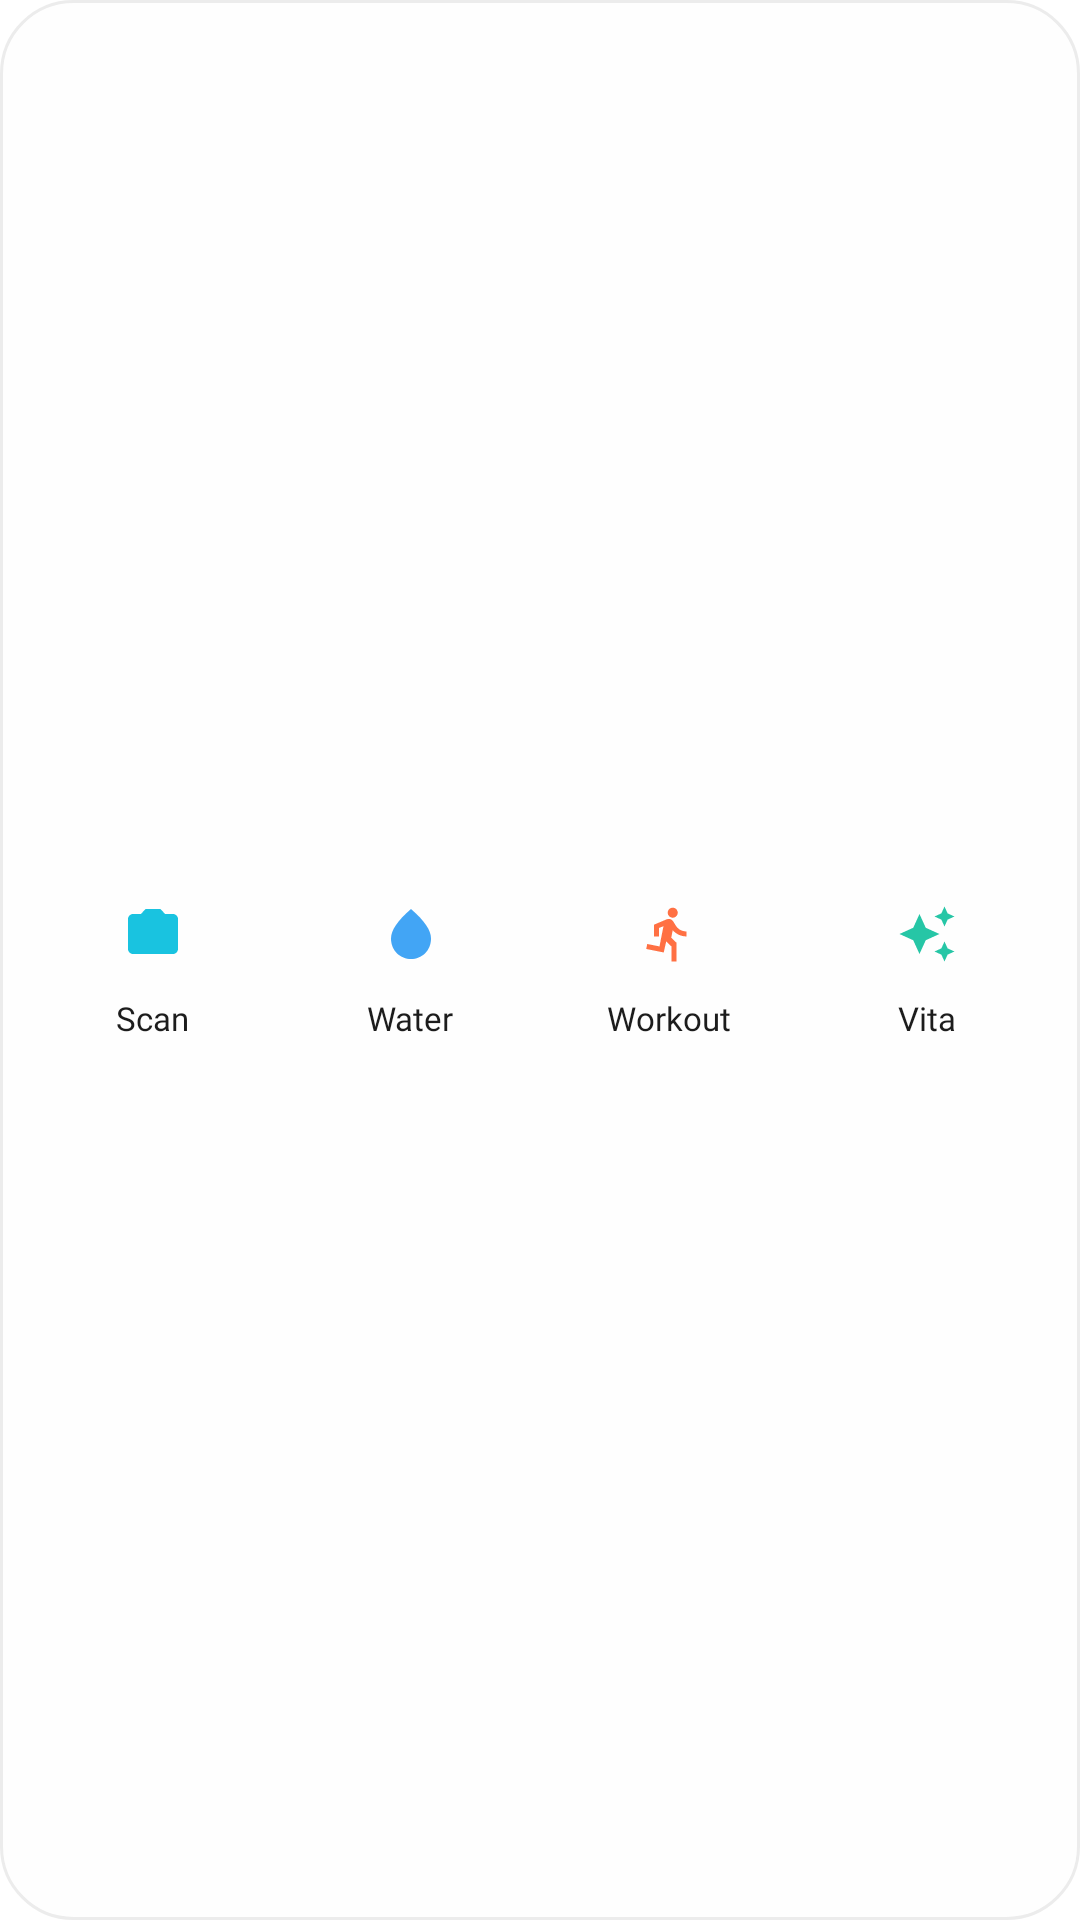

Write the Android layout XML for this screen, with the resource values it uses.
<!-- AndroidManifest.xml: fallback theme Theme.MaterialComponents.DayNight.NoActionBar -->
<!-- res/layout/wg_shortcuts.xml -->
<?xml version="1.0" encoding="utf-8"?>
<LinearLayout xmlns:android="http://schemas.android.com/apk/res/android"
    android:id="@+id/wg_root"
    android:layout_width="match_parent"
    android:layout_height="match_parent"
    android:background="@drawable/wg_bg"
    android:orientation="vertical"
    android:padding="8dp">
<LinearLayout android:layout_width="match_parent" android:layout_height="match_parent"
    android:orientation="horizontal">
<LinearLayout android:id="@+id/wg_sc1" android:layout_width="0dp" android:layout_height="match_parent"
    android:layout_weight="1" android:orientation="vertical" android:gravity="center">
    <FrameLayout android:layout_width="36dp" android:layout_height="36dp">
        <ImageView android:layout_width="match_parent" android:layout_height="match_parent" android:src="@drawable/wg_circle"
            android:tint="@color/wg_primary" android:alpha="0.2" android:importantForAccessibility="no"/>
        <ImageView android:layout_width="20dp" android:layout_height="20dp" android:layout_gravity="center"
            android:src="@drawable/wg_ic_scan" android:tint="@color/wg_primary" android:importantForAccessibility="no"/>
    </FrameLayout>
    <TextView android:id="@+id/wg_sc1_label" android:layout_width="wrap_content" android:layout_height="wrap_content"
    android:fontFamily="@font/sf_pro_rounded_medium" android:textSize="11dp" android:textColor="@color/wg_text"
    android:maxLines="1" android:ellipsize="end" android:includeFontPadding="false"
    android:text="Scan" android:layout_marginTop="4dp"/>
</LinearLayout>
<LinearLayout android:id="@+id/wg_sc2" android:layout_width="0dp" android:layout_height="match_parent"
    android:layout_weight="1" android:orientation="vertical" android:gravity="center">
    <FrameLayout android:layout_width="36dp" android:layout_height="36dp">
        <ImageView android:layout_width="match_parent" android:layout_height="match_parent" android:src="@drawable/wg_circle"
            android:tint="@color/wg_water" android:alpha="0.2" android:importantForAccessibility="no"/>
        <ImageView android:layout_width="20dp" android:layout_height="20dp" android:layout_gravity="center"
            android:src="@drawable/wg_ic_water" android:tint="@color/wg_water" android:importantForAccessibility="no"/>
    </FrameLayout>
    <TextView android:id="@+id/wg_sc2_label" android:layout_width="wrap_content" android:layout_height="wrap_content"
    android:fontFamily="@font/sf_pro_rounded_medium" android:textSize="11dp" android:textColor="@color/wg_text"
    android:maxLines="1" android:ellipsize="end" android:includeFontPadding="false"
    android:text="Water" android:layout_marginTop="4dp"/>
</LinearLayout>
<LinearLayout android:id="@+id/wg_sc3" android:layout_width="0dp" android:layout_height="match_parent"
    android:layout_weight="1" android:orientation="vertical" android:gravity="center">
    <FrameLayout android:layout_width="36dp" android:layout_height="36dp">
        <ImageView android:layout_width="match_parent" android:layout_height="match_parent" android:src="@drawable/wg_circle"
            android:tint="@color/wg_activity" android:alpha="0.2" android:importantForAccessibility="no"/>
        <ImageView android:layout_width="20dp" android:layout_height="20dp" android:layout_gravity="center"
            android:src="@drawable/wg_ic_workout" android:tint="@color/wg_activity" android:importantForAccessibility="no"/>
    </FrameLayout>
    <TextView android:id="@+id/wg_sc3_label" android:layout_width="wrap_content" android:layout_height="wrap_content"
    android:fontFamily="@font/sf_pro_rounded_medium" android:textSize="11dp" android:textColor="@color/wg_text"
    android:maxLines="1" android:ellipsize="end" android:includeFontPadding="false"
    android:text="Workout" android:layout_marginTop="4dp"/>
</LinearLayout>
<LinearLayout android:id="@+id/wg_sc4" android:layout_width="0dp" android:layout_height="match_parent"
    android:layout_weight="1" android:orientation="vertical" android:gravity="center">
    <FrameLayout android:layout_width="36dp" android:layout_height="36dp">
        <ImageView android:layout_width="match_parent" android:layout_height="match_parent" android:src="@drawable/wg_circle"
            android:tint="@color/wg_mood" android:alpha="0.2" android:importantForAccessibility="no"/>
        <ImageView android:layout_width="20dp" android:layout_height="20dp" android:layout_gravity="center"
            android:src="@drawable/wg_ic_vita" android:tint="@color/wg_mood" android:importantForAccessibility="no"/>
    </FrameLayout>
    <TextView android:id="@+id/wg_sc4_label" android:layout_width="wrap_content" android:layout_height="wrap_content"
    android:fontFamily="@font/sf_pro_rounded_medium" android:textSize="11dp" android:textColor="@color/wg_text"
    android:maxLines="1" android:ellipsize="end" android:includeFontPadding="false"
    android:text="Vita" android:layout_marginTop="4dp"/>
</LinearLayout>
</LinearLayout>
</LinearLayout>
<!-- resources referenced by this layout -->
<resources>
  <color name="wg_activity">#FFFF7043</color>
  <color name="wg_mood">#FF26C6A6</color>
  <color name="wg_primary">#FF19C3E0</color>
  <color name="wg_text">#FF1C1C1C</color>
  <color name="wg_water">#FF42A5F5</color>
  <!-- drawable wg_bg (drawable) -->
  <?xml version="1.0" encoding="utf-8"?>
  <shape xmlns:android="http://schemas.android.com/apk/res/android"
      android:shape="rectangle">
      <corners android:radius="24dp" />
      <solid android:color="@color/wg_surface" />
      <stroke android:width="1dp" android:color="@color/wg_border" />
  </shape>
  <!-- drawable wg_ic_scan (drawable) -->
  <?xml version="1.0" encoding="utf-8"?>
  <vector xmlns:android="http://schemas.android.com/apk/res/android"
      android:width="24dp"
      android:height="24dp"
      android:viewportWidth="24"
      android:viewportHeight="24">
      <path
          android:fillColor="#FFFFFFFF"
          android:pathData="M12,15.2A3.2,3.2 0,1 0,12 8.8A3.2,3.2 0,1 0,12 15.2zM9,2L7.17,4H4c-1.1,0 -2,0.9 -2,2v12c0,1.1 0.9,2 2,2h16c1.1,0 2,-0.9 2,-2V6c0,-1.1 -0.9,-2 -2,-2h-3.17L15,2H9z" />
  </vector>
  <!-- drawable wg_ic_vita (drawable) -->
  <?xml version="1.0" encoding="utf-8"?>
  <vector xmlns:android="http://schemas.android.com/apk/res/android"
      android:width="24dp"
      android:height="24dp"
      android:viewportWidth="24"
      android:viewportHeight="24">
      <path
          android:fillColor="#FFFFFFFF"
          android:pathData="M19,9l1.25,-2.75L23,5l-2.75,-1.25L19,1l-1.25,2.75L15,5l2.75,1.25L19,9zM11.5,9.5L9,4L6.5,9.5L1,12l5.5,2.5L9,20l2.5,-5.5L17,12L11.5,9.5zM19,15l-1.25,2.75L15,19l2.75,1.25L19,23l1.25,-2.75L23,19l-2.75,-1.25L19,15z" />
  </vector>
  <!-- drawable wg_ic_water (drawable) -->
  <?xml version="1.0" encoding="utf-8"?>
  <vector xmlns:android="http://schemas.android.com/apk/res/android"
      android:width="24dp"
      android:height="24dp"
      android:viewportWidth="24"
      android:viewportHeight="24">
      <path
          android:fillColor="#FFFFFFFF"
          android:pathData="M12,2c-5.33,4.55 -8,8.48 -8,11.8c0,4.98 3.8,8.2 8,8.2s8,-3.22 8,-8.2C20,10.48 17.33,6.55 12,2z" />
  </vector>
  <!-- drawable wg_ic_workout (drawable) -->
  <?xml version="1.0" encoding="utf-8"?>
  <vector xmlns:android="http://schemas.android.com/apk/res/android"
      android:width="24dp"
      android:height="24dp"
      android:viewportWidth="24"
      android:viewportHeight="24">
      <path
          android:fillColor="#FFFFFFFF"
          android:pathData="M13.49,5.48c1.1,0 2,-0.9 2,-2s-0.9,-2 -2,-2 -2,0.9 -2,2 0.9,2 2,2zM9.89,19.38l1,-4.4 2.1,2v6h2v-7.5l-2.1,-2 0.6,-3c1.3,1.5 3.3,2.5 5.5,2.5v-2c-1.9,0 -3.5,-1 -4.3,-2.4l-1,-1.6c-0.4,-0.6 -1,-1 -1.7,-1 -0.3,0 -0.5,0.1 -0.8,0.1l-5.2,2.2v4.7h2v-3.4l1.8,-0.7 -1.6,8.1 -4.9,-1 -0.4,2 7,1.4z" />
  </vector>
  <color name="wg_surface">#FFFEFEFE</color>
  <color name="wg_border">#45BABABA</color>
</resources>
